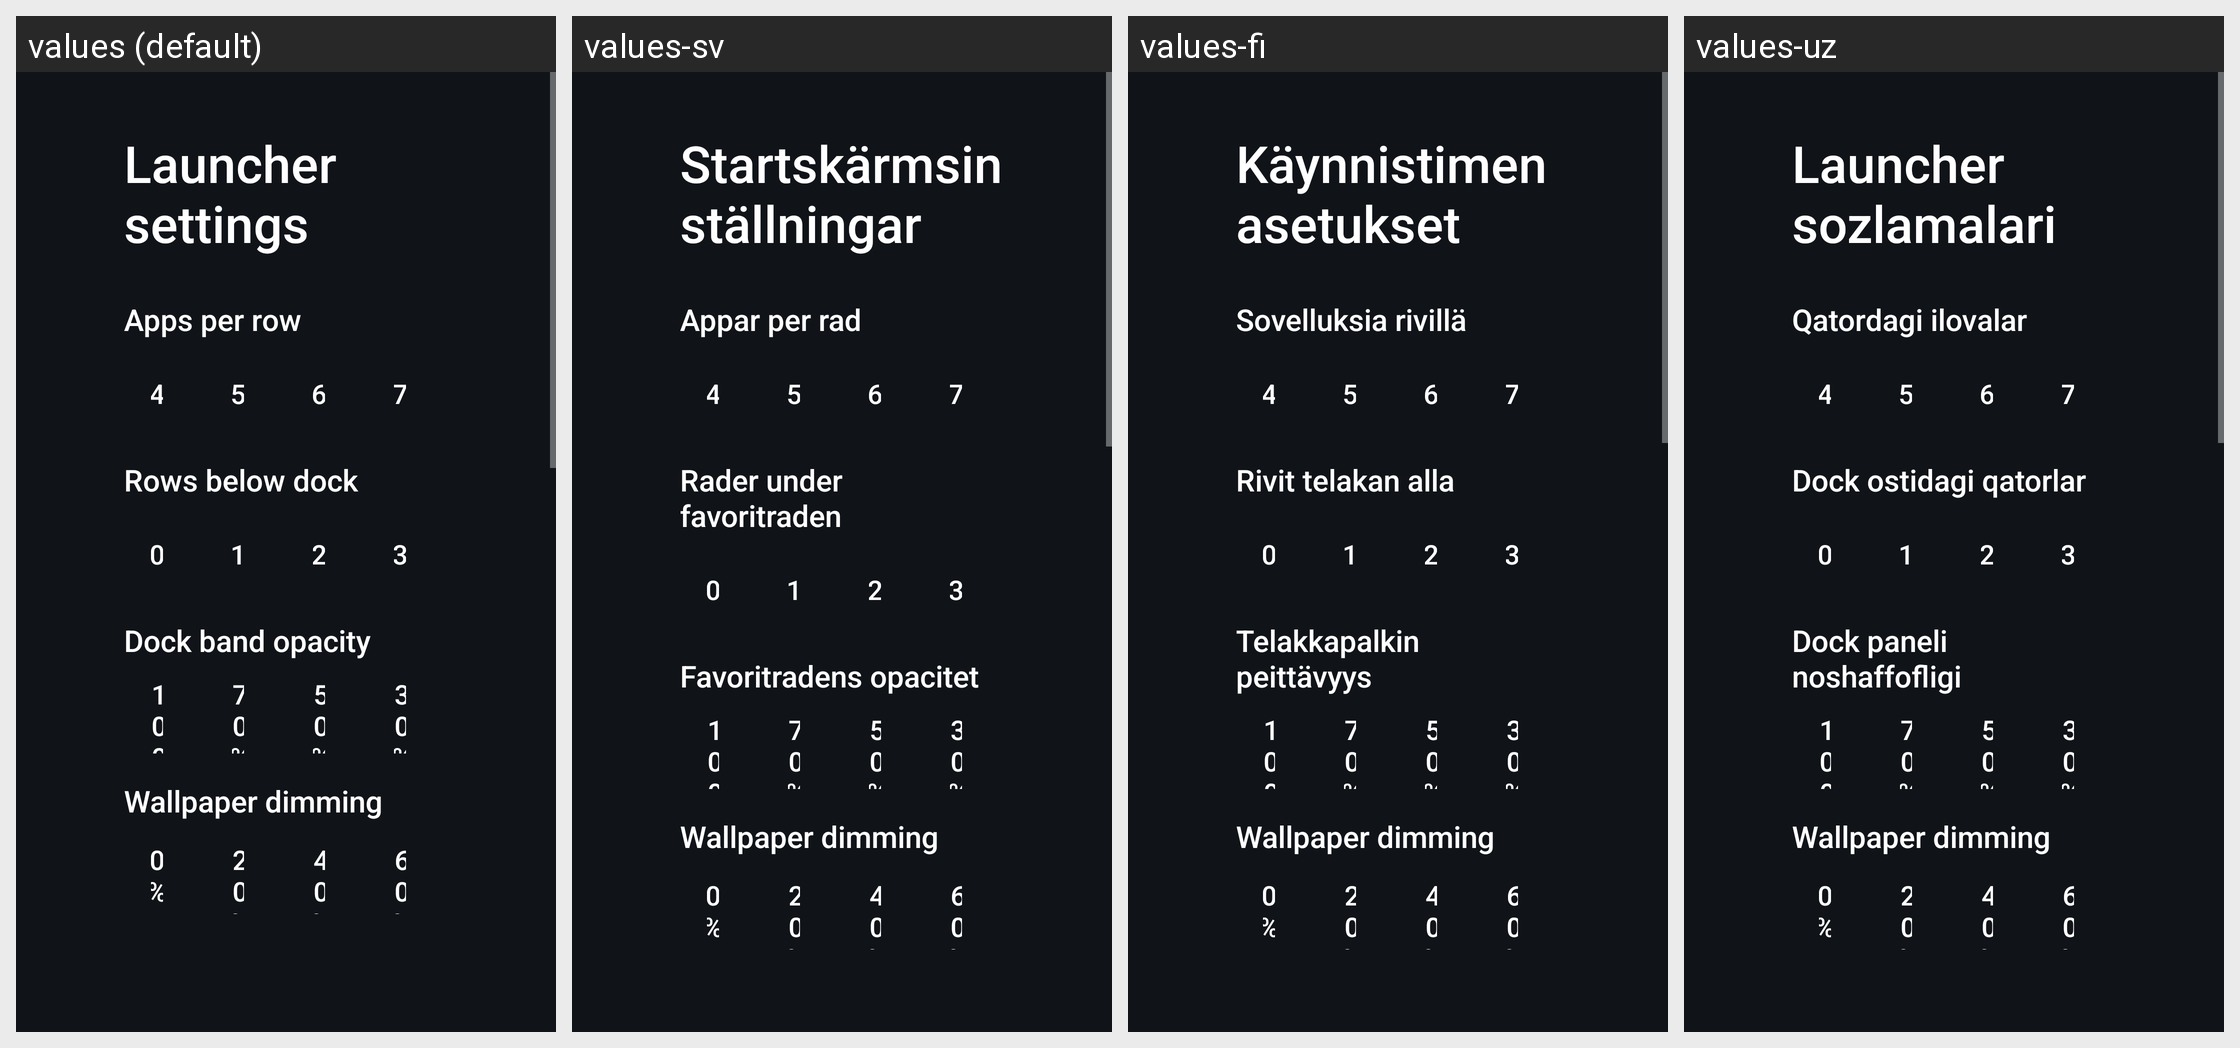

This grid shows one Android layout under several languages. Give, for every string resource on the screen, its name, the default text and each shown locale's text.
Android screen res/layout/activity_launcher_settings.xml rendered under 4 locales, left to right: values (default), values-sv, values-fi, values-uz. Device: Nexus 5 (rendered at 1080×1920; each locale shown at half size, 540×960, under a caption strip naming it); theme Theme.TvHome.
Other locales in the repository, not shown: values-ar, values-bn, values-ca, values-cs, values-da, values-de, values-es, values-fr, values-in, values-it, values-iw, values-ko, values-nb, values-nl, values-pl, values-pt, values-ru, values-th, values-tr, values-uk, values-vi, values-zh-rCN, values-zh-rTW.
Strings drawn on this screen, with the default value and each locale's value (text and hints the layout hard-codes, and strings that could not be matched under every locale, appear in the picture but are not listed):

launcher_settings
  values: Launcher settings
  values-sv: Startskärmsinställningar
  values-fi: Käynnistimen asetukset
  values-uz: Launcher sozlamalari

columns_label
  values: Apps per row
  values-sv: Appar per rad
  values-fi: Sovelluksia rivillä
  values-uz: Qatordagi ilovalar

rows_below_dock_label
  values: Rows below dock
  values-sv: Rader under favoritraden
  values-fi: Rivit telakan alla
  values-uz: Dock ostidagi qatorlar

dock_opacity_label
  values: Dock band opacity
  values-sv: Favoritradens opacitet
  values-fi: Telakkapalkin peittävyys
  values-uz: Dock paneli noshaffofligi

wallpaper_dim_label
  values: Wallpaper dimming
  values-sv: Wallpaper dimming  [not translated; the default value is used]
  values-fi: Wallpaper dimming  [not translated; the default value is used]
  values-uz: Wallpaper dimming  [not translated; the default value is used]
